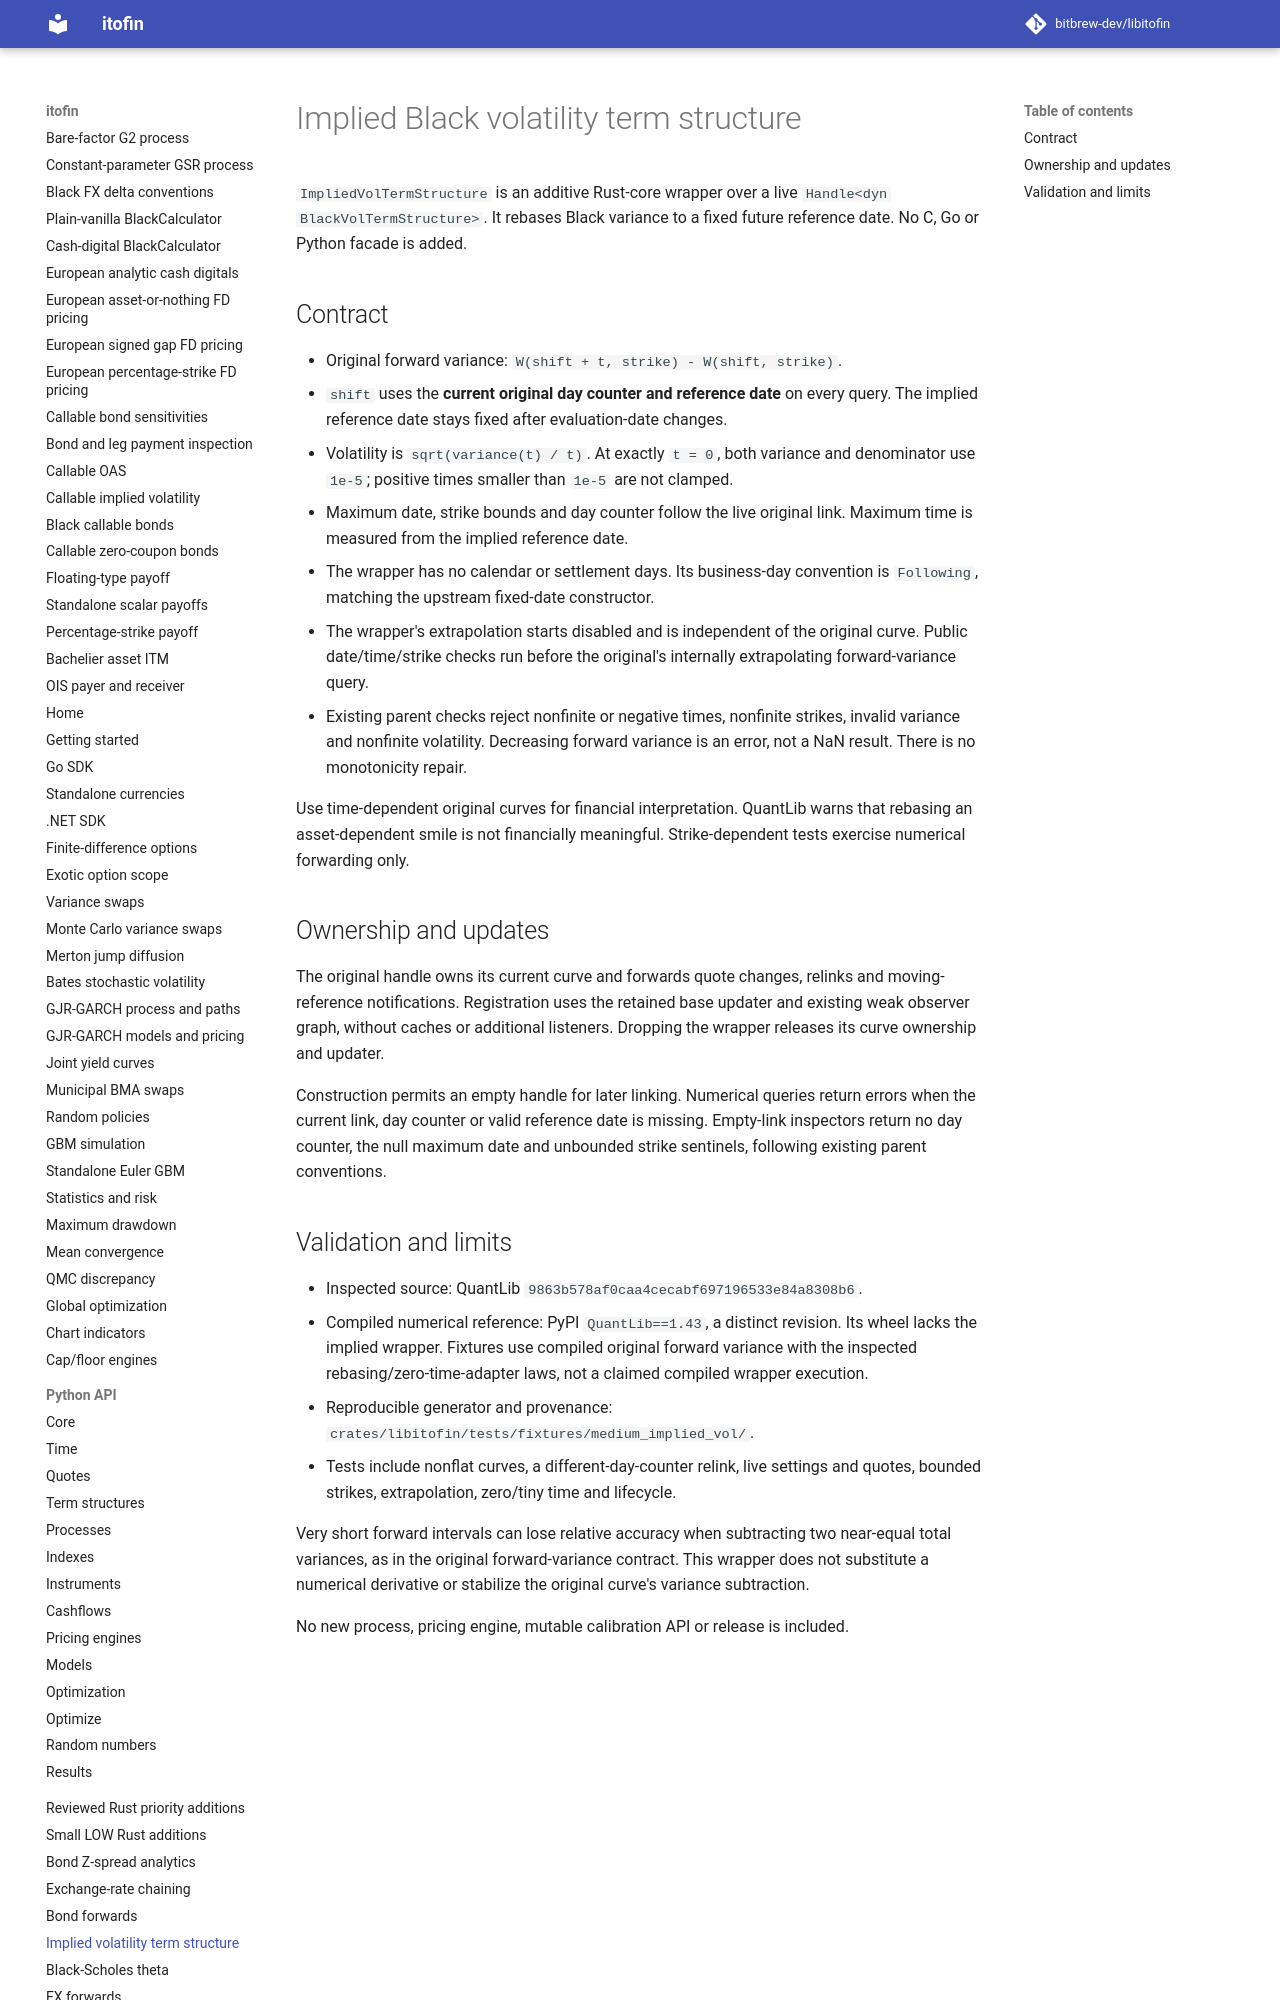

repository: zhangys2/libitofin · page: implied-vol-term-structure/index.html · generator: mkdocs

# Implied Black volatility term structure

`ImpliedVolTermStructure` is an additive Rust-core wrapper over a live
`Handle<dyn BlackVolTermStructure>`. It rebases Black variance to a fixed future
reference date. No C, Go or Python facade is added.

## Contract

- Original forward variance: `W(shift + t, strike) - W(shift, strike)`.
- `shift` uses the **current original day counter and reference date** on every
  query. The implied reference date stays fixed after evaluation-date changes.
- Volatility is `sqrt(variance(t) / t)`. At exactly `t = 0`, both variance and
  denominator use `1e-5`; positive times smaller than `1e-5` are not clamped.
- Maximum date, strike bounds and day counter follow the live original link.
  Maximum time is measured from the implied reference date.
- The wrapper has no calendar or settlement days. Its business-day convention
  is `Following`, matching the upstream fixed-date constructor.
- The wrapper's extrapolation starts disabled and is independent of the
  original curve. Public date/time/strike checks run before the original's
  internally extrapolating forward-variance query.
- Existing parent checks reject nonfinite or negative times, nonfinite strikes,
  invalid variance and nonfinite volatility. Decreasing forward variance is an
  error, not a NaN result. There is no monotonicity repair.

Use time-dependent original curves for financial interpretation. QuantLib
warns that rebasing an asset-dependent smile is not financially meaningful.
Strike-dependent tests exercise numerical forwarding only.
